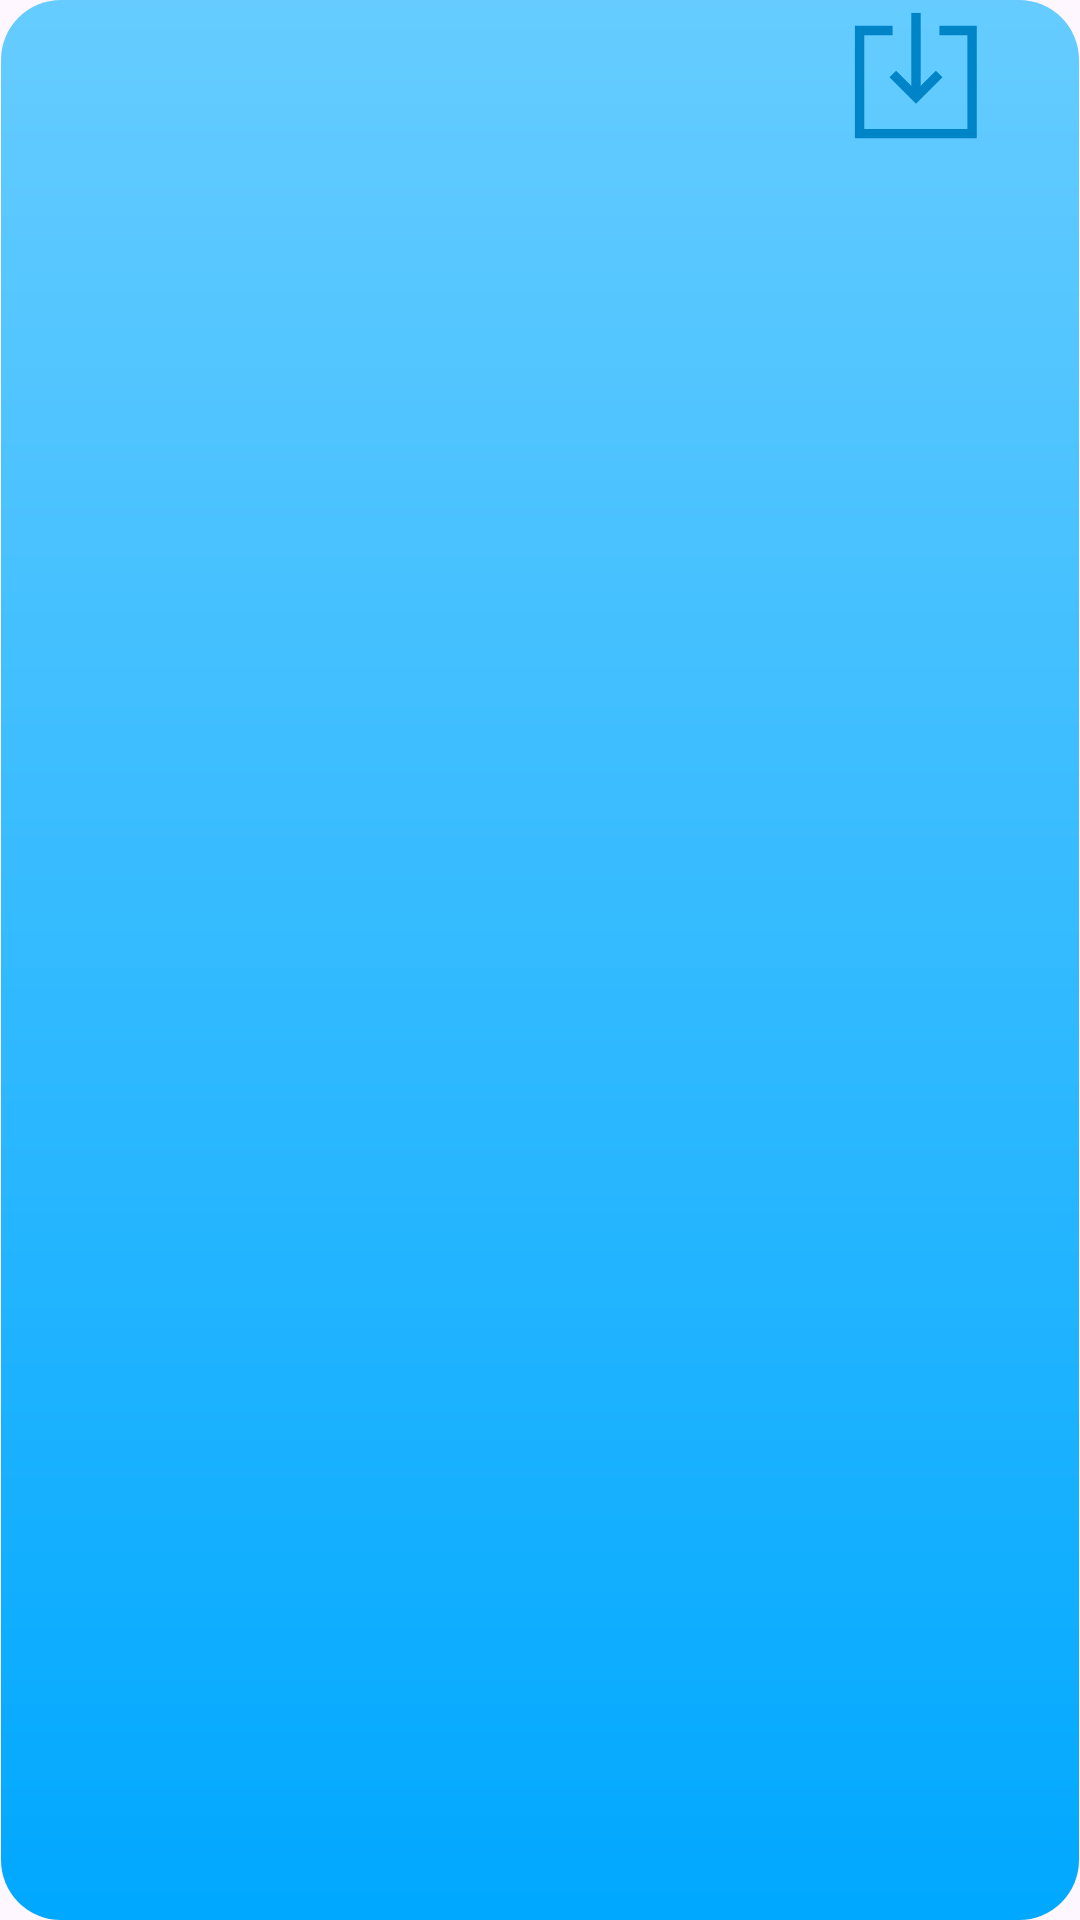

Write the Android layout XML for this screen, with the resource values it uses.
<!-- AndroidManifest.xml: application theme Theme.MusicYun -->
<!-- res/layout/song_list.xml -->
<?xml version="1.0" encoding="utf-8"?>
<LinearLayout xmlns:android="http://schemas.android.com/apk/res/android"
    android:layout_width="match_parent"
    android:layout_height="80dp"
    android:id="@+id/song_linear"
    android:orientation="horizontal"
    android:layout_marginTop="10dp"
    android:background="@drawable/ic_box_background"
    >
    <ImageButton
        android:layout_width="80dp"
        android:layout_height="80dp"
        style="?android:attr/borderlessButtonStyle"
        android:id="@+id/btn_play"
        android:src="@drawable/ic_btn_play"
        android:scaleType="fitXY"
        />
    <LinearLayout
        android:layout_width="200dp"
        android:layout_height="80dp"
        android:orientation="vertical"
        >
        <TextView
            android:layout_width="match_parent"
            android:layout_height="50dp"
            android:id="@+id/song_name"
            android:textSize="20dp"
            android:gravity="center"
            />
        <TextView
            android:layout_width="match_parent"
            android:layout_height="30dp"
            android:id="@+id/singer"
            android:textSize="10dp"
            android:gravity="center"
            />
    </LinearLayout>
    <Button
        android:layout_width="50dp"
        android:layout_height="50dp"
        style="?android:attr/borderlessButtonStyle"
        android:background="@drawable/ic_btn_down"
        android:id="@+id/btn_down"
        />

</LinearLayout>
<!-- resources referenced by this layout -->
<resources>
  <!-- drawable ic_box_background (drawable) -->
  <?xml version="1.0" encoding="utf-8"?>
  <inset xmlns:android="http://schemas.android.com/apk/res/android"
      android:insetLeft="1.0px"
      android:insetRight="1.0px" >
      <shape android:shape="rectangle" >
          <gradient
              android:angle="270.0"
              android:endColor="#00a8ff"
              android:startColor="@color/prim" />
  
          <corners android:radius="20dip" />
      </shape>
  
  
  
  
  
  
  
  
  
  
  
  
  
  
  
  
  
  
  
  
  
  
  
  
  </inset>
  <!-- drawable ic_btn_down (drawable) -->
  <vector xmlns:android="http://schemas.android.com/apk/res/android"
      android:width="200dp"
      android:height="200dp"
      android:viewportWidth="1024"
      android:viewportHeight="1024">
    <path
        android:fillColor="#0084c8"
        android:pathData="M926.9,944h-832V176H352v64H158.9v640h704V240H672v-64h254.9z"/>
    <path
        android:fillColor="#0084c8"
        android:pathData="M512,709L331,528l45.2,-45.2L512,618.5l135.8,-135.7L693,528z"/>
    <path
        android:fillColor="#0084c8"
        android:pathData="M480,632.2v-544h64v544z"/>
  </vector>
  <style name="Theme.MusicYun" parent="Theme.MaterialComponents.DayNight.DarkActionBar.Bridge">
          
          <item name="colorPrimary">@color/purple_200</item>
          <item name="colorPrimaryVariant">@color/purple_700</item>
          <item name="colorOnPrimary">@color/white</item>
          
          <item name="colorSecondary">@color/teal_200</item>
          <item name="colorSecondaryVariant">@color/teal_200</item>
          <item name="colorOnSecondary">@color/black</item>
          
          <item name="android:statusBarColor" tools:targetApi="l">?attr/colorPrimaryVariant</item>
          
      </style>
  <color name="prim">#66ccff</color>
  <color name="purple_200">#FFBB86FC</color>
  <color name="purple_700">#FF3700B3</color>
  <color name="white">#FFFFFFFF</color>
  <color name="teal_200">#FF03DAC5</color>
  <color name="black">#FF000000</color>
</resources>
